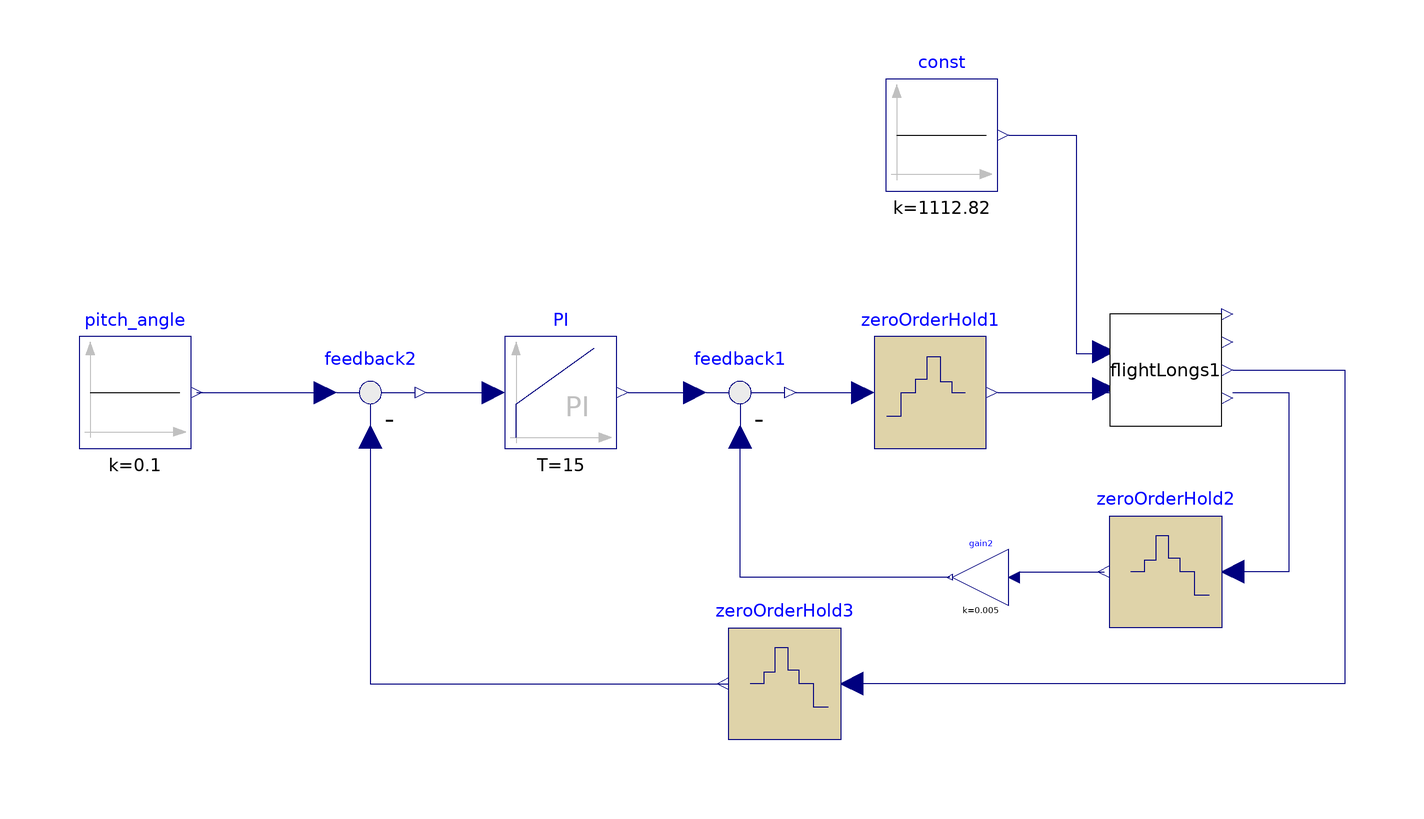

This picture is the connection diagram that the Modelica source below describes through its graphical annotations.

model FlightPitchHold
  Modelica.Blocks.Math.Feedback feedback1 annotation(
    Placement(visible = true, transformation(origin = {-12, 12}, extent = {{-10, -10}, {10, 10}}, rotation = 0)));
  FlightLongs flightLongs1 annotation(
    Placement(visible = true, transformation(origin = {64, 16}, extent = {{-10, -10}, {10, 10}}, rotation = 0)));
  Modelica.Blocks.Math.Gain gain2(k = 0.005)  annotation(
    Placement(visible = true, transformation(origin = {31, -21}, extent = {{5, -5}, {-5, 5}}, rotation = 0)));
  Modelica.Blocks.Sources.Constant pitch_angle(k = 0.1)  annotation(
    Placement(visible = true, transformation(origin = {-120, 12}, extent = {{-10, -10}, {10, 10}}, rotation = 0)));
  Modelica.Blocks.Sources.Constant const(k = 1112.82) annotation(
    Placement(visible = true, transformation(origin = {24, 58}, extent = {{-10, -10}, {10, 10}}, rotation = 0)));
  Modelica.Blocks.Math.Feedback feedback2 annotation(
    Placement(visible = true, transformation(origin = {-78, 12}, extent = {{-10, -10}, {10, 10}}, rotation = 0)));
  Modelica.Blocks.Continuous.PI PI(T = 15, k = 0.2)  annotation(
    Placement(visible = true, transformation(origin = {-44, 12}, extent = {{-10, -10}, {10, 10}}, rotation = 0)));
  Modelica.Blocks.Discrete.ZeroOrderHold zeroOrderHold1(samplePeriod = 0.02)  annotation(
    Placement(visible = true, transformation(origin = {22, 12}, extent = {{-10, -10}, {10, 10}}, rotation = 0)));
  Modelica.Blocks.Discrete.ZeroOrderHold zeroOrderHold2(samplePeriod = 0.02) annotation(
    Placement(visible = true, transformation(origin = {64, -20}, extent = {{10, -10}, {-10, 10}}, rotation = 0)));
  Modelica.Blocks.Discrete.ZeroOrderHold zeroOrderHold3(samplePeriod = 0.02) annotation(
    Placement(visible = true, transformation(origin = {-4, -40}, extent = {{10, -10}, {-10, 10}}, rotation = 0)));
equation
  connect(flightLongs1.q, zeroOrderHold2.u) annotation(
    Line(points = {{76, 12}, {86, 12}, {86, -20}, {76, -20}}, color = {0, 0, 127}));
  connect(gain2.u, zeroOrderHold2.y) annotation(
    Line(points = {{38, -20}, {53, -20}}, color = {0, 0, 127}));
  connect(flightLongs1.theta, zeroOrderHold3.u) annotation(
    Line(points = {{76, 16}, {96, 16}, {96, -40}, {8, -40}, {8, -40}}, color = {0, 0, 127}));
  connect(feedback2.u2, zeroOrderHold3.y) annotation(
    Line(points = {{-78, 4}, {-78, 4}, {-78, -40}, {-14, -40}, {-14, -40}}, color = {0, 0, 127}));
  connect(feedback1.y, zeroOrderHold1.u) annotation(
    Line(points = {{-2, 12}, {10, 12}, {10, 12}, {10, 12}}, color = {0, 0, 127}));
  connect(zeroOrderHold1.y, flightLongs1.del) annotation(
    Line(points = {{34, 12}, {52, 12}, {52, 12}, {54, 12}}, color = {0, 0, 127}));
  connect(PI.y, feedback1.u1) annotation(
    Line(points = {{-32, 12}, {-22, 12}, {-22, 12}, {-20, 12}}, color = {0, 0, 127}));
  connect(feedback2.y, PI.u) annotation(
    Line(points = {{-68, 12}, {-56, 12}, {-56, 12}, {-56, 12}}, color = {0, 0, 127}));
  connect(pitch_angle.y, feedback2.u1) annotation(
    Line(points = {{-109, 12}, {-99, 12}, {-99, 12}, {-87, 12}, {-87, 12}, {-87, 12}, {-87, 12}, {-87, 12}}, color = {0, 0, 127}));
  connect(gain2.y, feedback1.u2) annotation(
    Line(points = {{25.5, -21}, {-12, -21}, {-12, 4}}, color = {0, 0, 127}));
  connect(const.y, flightLongs1.thrust) annotation(
    Line(points = {{36, 58}, {48, 58}, {48, 19}, {53, 19}}, color = {0, 0, 127}));
  annotation(
    uses(Modelica(version = "3.2.2")));
  
end FlightPitchHold;